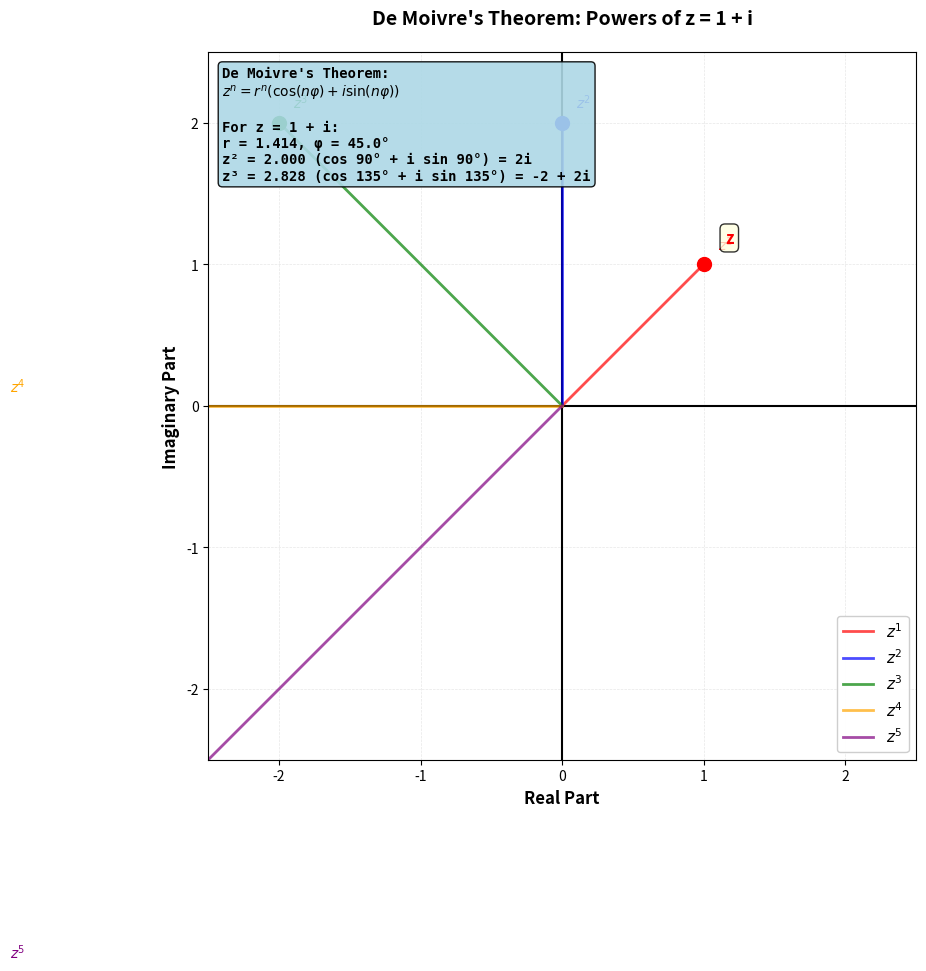

The matplotlib source for this figure:
#!/usr/bin/env python3
"""
Generate a diagram showing De Moivre's theorem: powers of a complex number.
Outputs to demoivre-powers.png in the same directory.
"""

import matplotlib.pyplot as plt
import numpy as np

# Create figure
fig, ax = plt.subplots(1, 1, figsize=(10, 10), dpi=150)
ax.set_aspect('equal')
ax.set_xlim(-2.5, 2.5)
ax.set_ylim(-2.5, 2.5)
ax.grid(True, alpha=0.3, linestyle='--', linewidth=0.5)
ax.axhline(y=0, color='k', linewidth=1.5)
ax.axvline(x=0, color='k', linewidth=1.5)

# Add axis labels
ax.set_xlabel('Real Part', fontsize=12, fontweight='bold')
ax.set_ylabel('Imaginary Part', fontsize=12, fontweight='bold')
ax.set_title("De Moivre's Theorem: Powers of z = 1 + i", fontsize=14, fontweight='bold', pad=20)

# Base complex number: z = 1 + i
z_real, z_imag = 1, 1
r = np.sqrt(z_real**2 + z_imag**2)
phi = np.arctan2(z_imag, z_real)
phi_deg = np.degrees(phi)

# Colors for different powers
colors = ['red', 'blue', 'green', 'orange', 'purple']
powers = [1, 2, 3, 4, 5]

# Compute and plot powers
for n, color in zip(powers, colors):
    r_n = r ** n
    phi_n = n * phi
    z_n_real = r_n * np.cos(phi_n)
    z_n_imag = r_n * np.sin(phi_n)
    
    # Draw line from origin to power
    ax.plot([0, z_n_real], [0, z_n_imag], color=color, linewidth=2, alpha=0.7, label=f'$z^{n}$')
    ax.plot(z_n_real, z_n_imag, 'o', color=color, markersize=10)
    
    # Label the point
    ax.text(z_n_real + 0.1, z_n_imag + 0.1, f'$z^{n}$', fontsize=10, fontweight='bold', color=color)

# Annotate the base complex number
ax.text(z_real + 0.15, z_imag + 0.15, 'z', fontsize=12, fontweight='bold', color='red',
        bbox=dict(boxstyle='round', facecolor='lightyellow', alpha=0.8))

# Add formula box
formula_text = (
    'De Moivre\'s Theorem:\n'
    r'$z^n = r^n(\cos(n\varphi) + i \sin(n\varphi))$' + '\n\n'
    f'For z = 1 + i:\n'
    f'r = {r:.3f}, φ = {phi_deg:.1f}°\n'
    f'z² = {r**2:.3f} (cos 90° + i sin 90°) = 2i\n'
    f'z³ = {r**3:.3f} (cos 135° + i sin 135°) = -2 + 2i'
)
ax.text(0.02, 0.98, formula_text, transform=ax.transAxes, fontsize=10, fontweight='bold',
        verticalalignment='top', bbox=dict(boxstyle='round', facecolor='lightblue', alpha=0.9),
        family='monospace')

# Set ticks
ax.set_xticks([-2, -1, 0, 1, 2])
ax.set_yticks([-2, -1, 0, 1, 2])
ax.tick_params(labelsize=10)

# Legend
ax.legend(loc='lower right', fontsize=11, framealpha=0.95)

plt.tight_layout()
plt.savefig('demoivre-powers.png', dpi=150, bbox_inches='tight', facecolor='white')
print("Generated: demoivre-powers.png")
plt.close()
